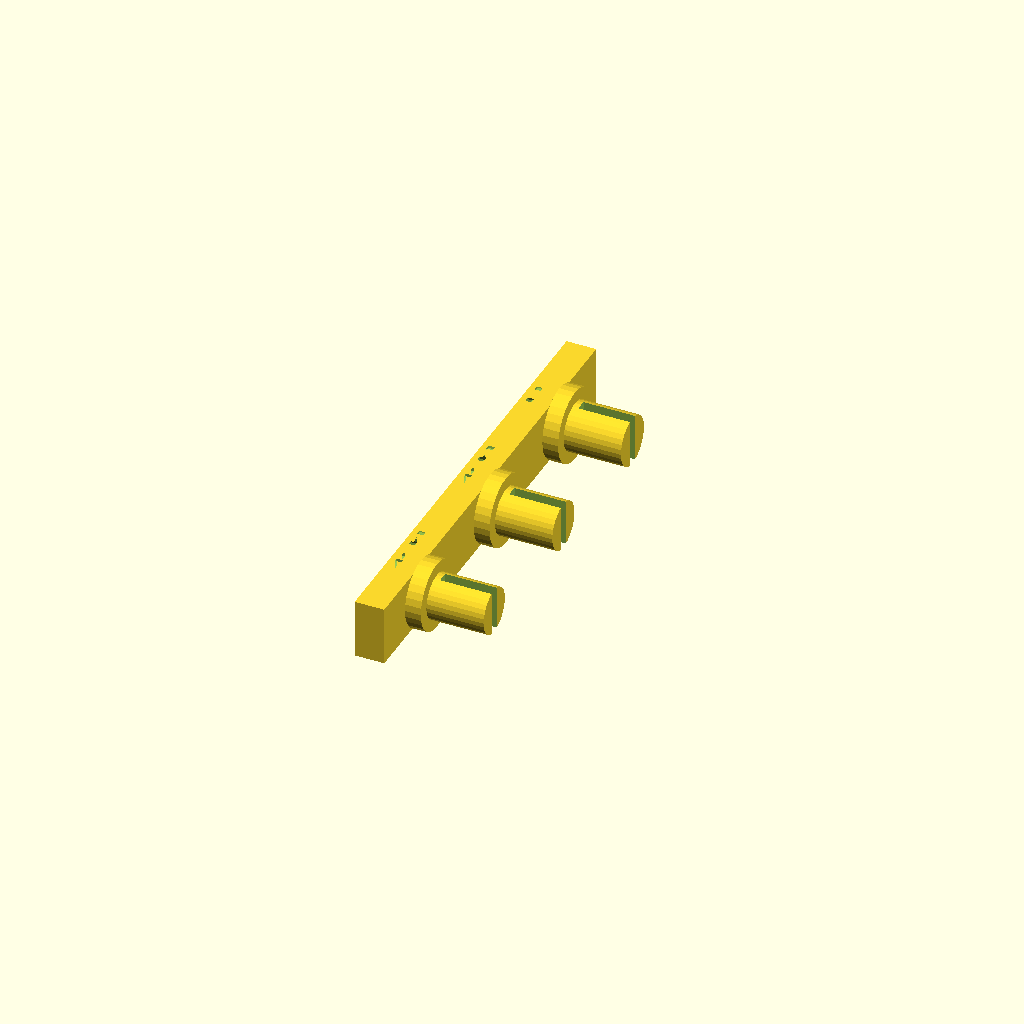
Cell 1 — every parameter at its default value.
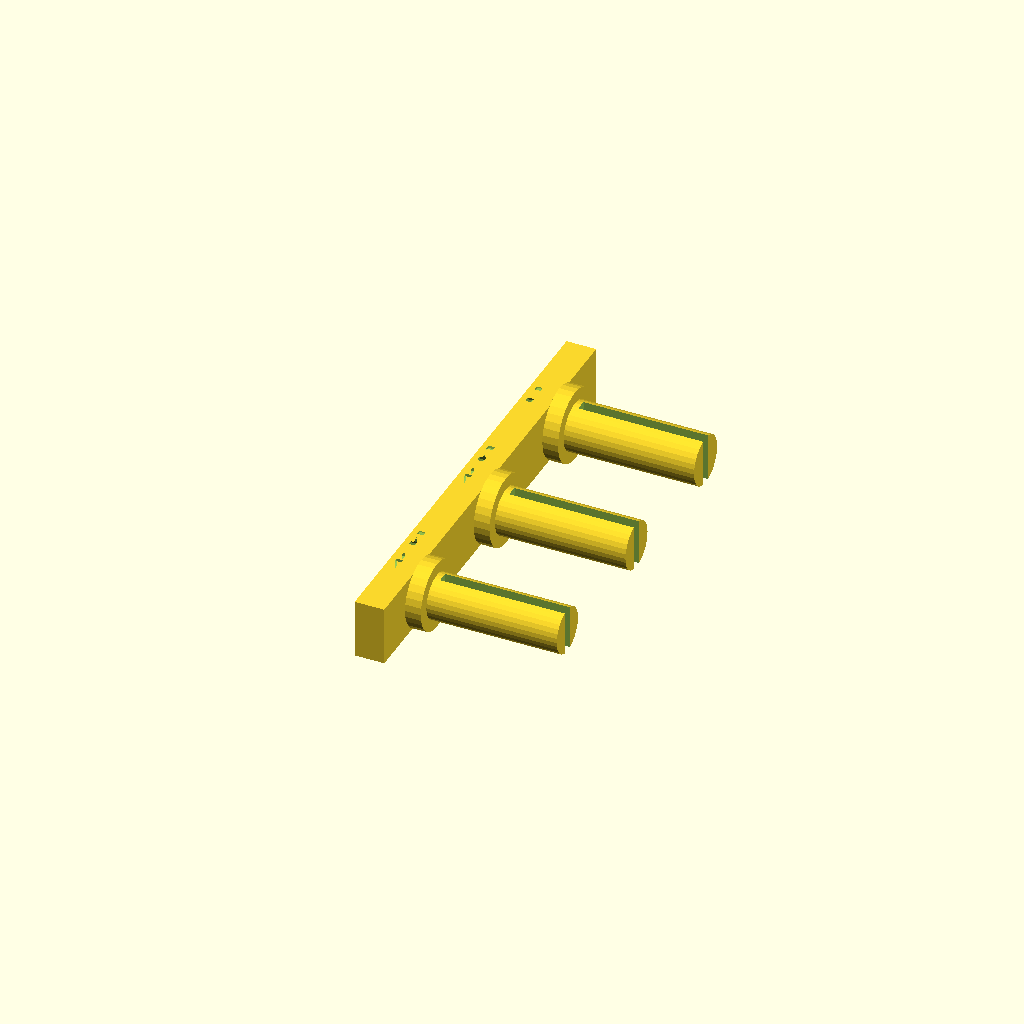
Cell 2: pin_len = 14.8 (everything else at default).
One fixed orthographic camera (rotation 55°, 0°, 25°; colour scheme Cornfield) for every cell.
The OpenSCAD source (cad/accessories/lego_side.scad):
// accessories/lego_side.scad (7/23)
// K151 body side LEGO(Technic)-compatible holes -> tiny event accessories.
// All parts print LYING FLAT (pin axis in the bed plane -> strong layers).
//   PART = "pintest"  : 3 pins (4.6/4.8/5.0) on a handle plate - fit test first!
//   PART = "flag"     : pin + pole + flag plate embossed "LT!"
//   PART = "penlight" : pin + short glow-stick shape (print in a bright colour)
// Technic hole nominal: 4.8. Pick the pin dia that snaps in from the test.

PIN_D   = 4.8;         // chosen after the pintest
pin_len = 7.4;         // Technic hole depth ~7.8
slit_w  = 1.1;         // flex slit

module pin(d) {
    difference() {
        union() {
            rotate([0, 90, 0]) cylinder(d = d, h = pin_len, $fn = 32);
            // small stop collar
            rotate([0, 90, 0]) cylinder(d = d + 2.4, h = 1.6, $fn = 32);
        }
        // flex slit through the pin tip
        translate([2.2, -slit_w/2, -d]) cube([pin_len, slit_w, d * 2]);
    }
}

module pintest() {
    // handle plate with three test pins, dia labels embossed
    dias = [4.6, 4.8, 5.0];
    difference() {
        translate([-3, -8, -3]) cube([3, 46, 6]);
        for (i = [0 : 2])
            translate([-2.4, i * 15 - 2.5, 2.2])
                rotate([90, 0, 90]) linear_extrude(0.6)
                    text(str(dias[i]), size = 4, halign = "left");
    }
    for (i = [0 : 2]) translate([0, i * 15, 0]) pin(dias[i]);
}

module flag() {
    pin(PIN_D);
    // pole continuing from the collar
    rotate([0, -90, 0]) cylinder(d = 4, h = 38, $fn = 24);
    // flag plate in the pin-axis plane -> vertical when mounted
    translate([-38, -1.5, 0]) {
        difference() {
            translate([0, 0, -11]) cube([30, 1.6, 22]);
            translate([3.5, 1.61, -8]) rotate([90, 0, 0])
                linear_extrude(0.7) text("LT!", size = 12, halign = "left");
        }
    }
}

module penlight() {
    pin(PIN_D);
    // stick with a rounded tip (hull of cylinder + sphere), lying flat
    hull() {
        rotate([0, -90, 0]) cylinder(d = 6, h = 26, $fn = 32);
        translate([-28, 0, 0]) sphere(d = 6, $fn = 32);
    }
}

PART = "pintest";
if (PART == "flag")          flag();
else if (PART == "penlight") penlight();
else                         pintest();
Parameter table extracted from the source (name, type, default, range or options):
PIN_D: number, default 4.8
pin_len: number, default 7.4
slit_w: number, default 1.1
